Photos from the image-classification dataset "Green-Coffee-Bean-Defects-Classification" in the GitHub repository youralfa/Green-Coffee-Bean-Defects-Classification. Its 17 classes are: broken or chipped or cut, dried cherry pod, floater, foreign matter, full black, full sour, fungus damaged, hull or husk, immature or unripe, parchment or pergamino, partial black, partial sour, severe insect damage, shell, slight insect damage, specialty, withered.

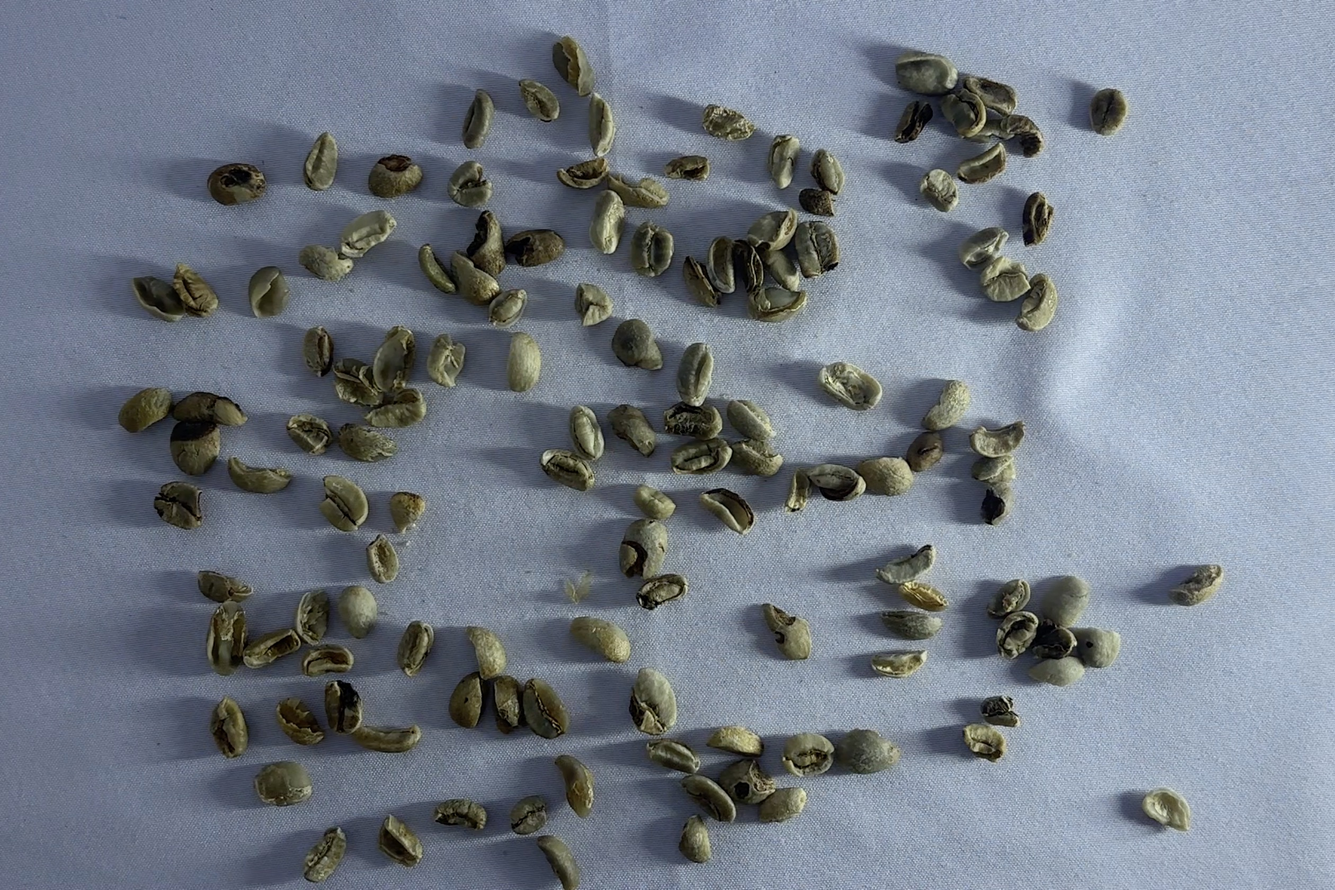
Label: broken or chipped or cut

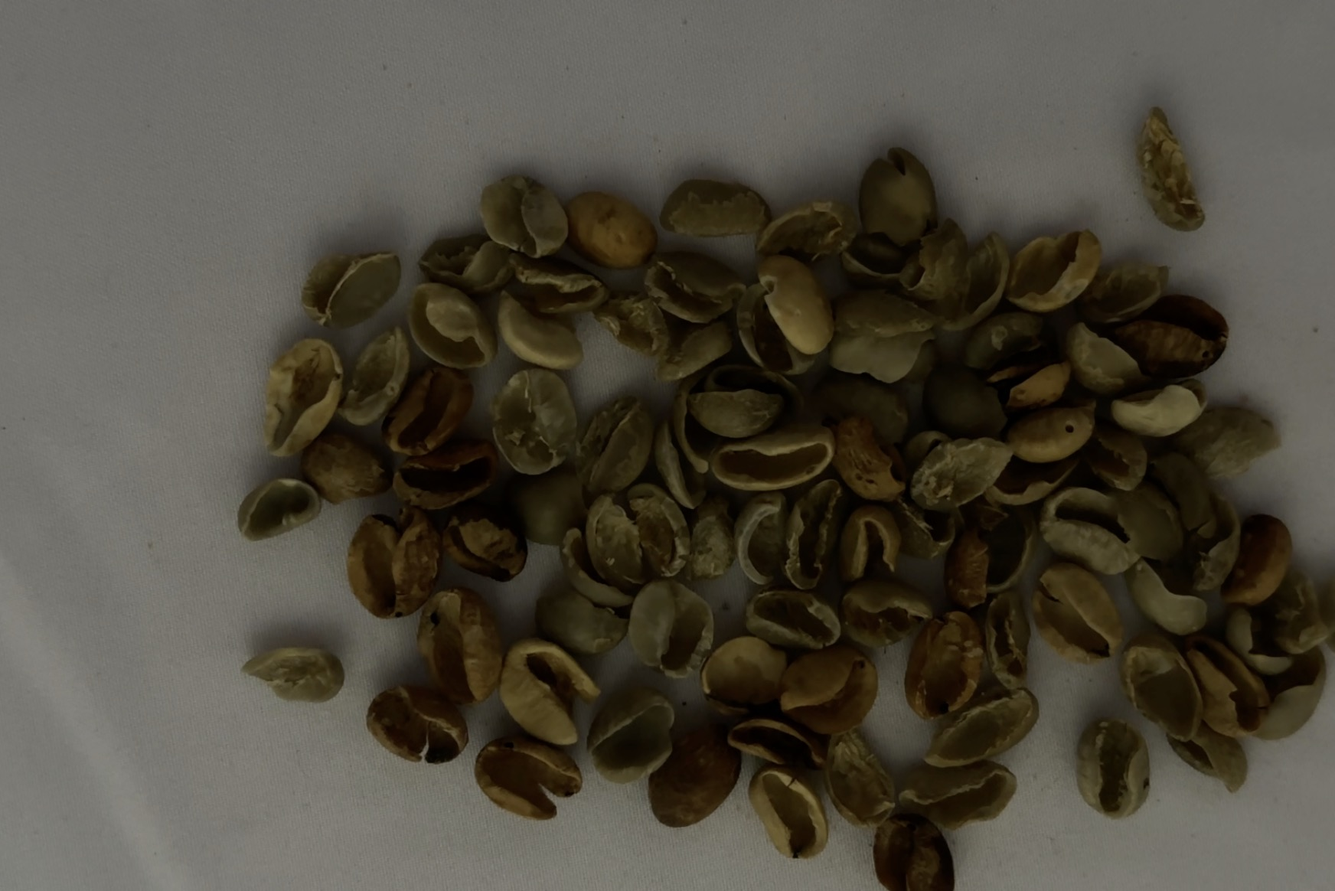
Label: shell

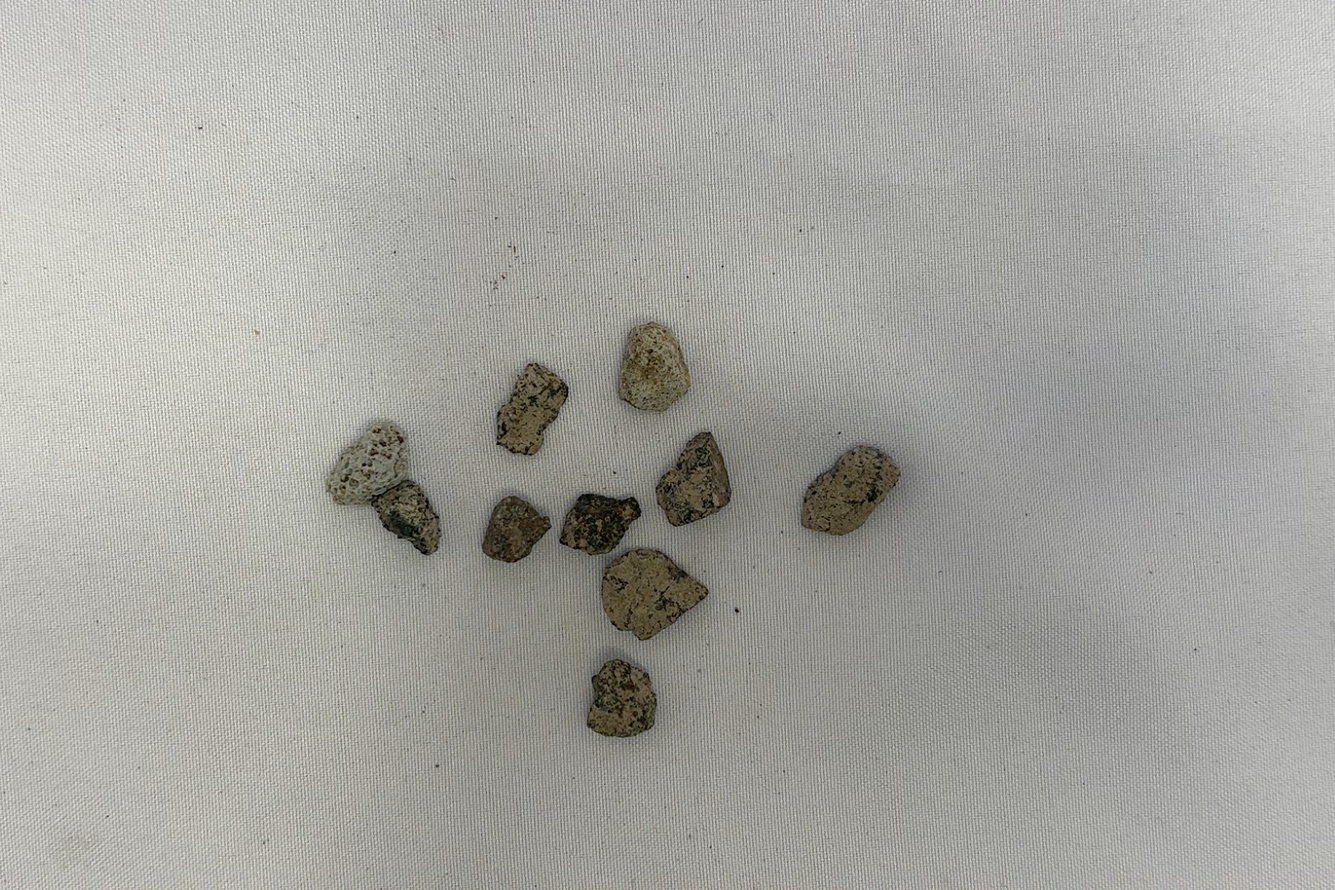
Label: foreign matter

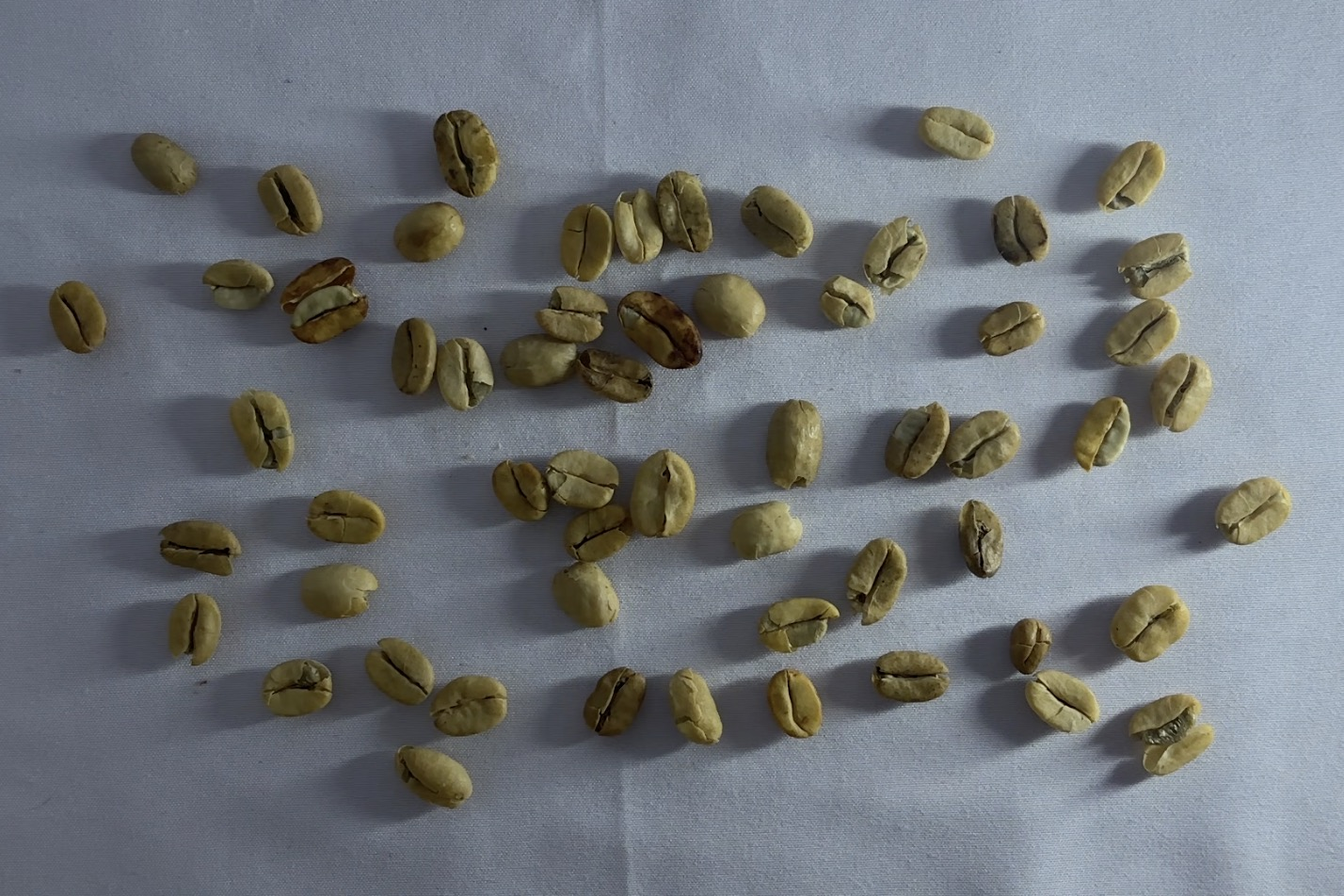
Label: parchment or pergamino

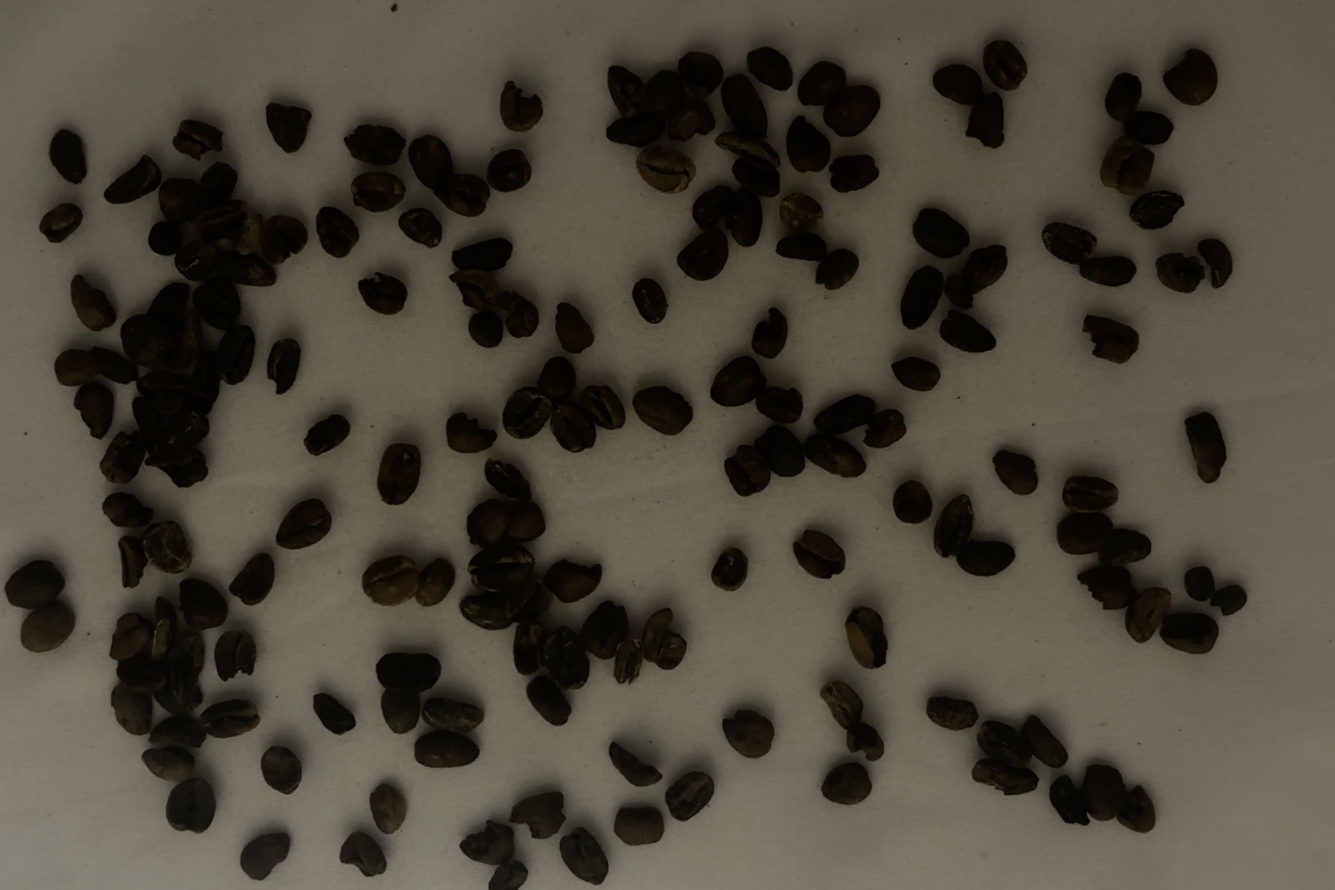
Label: full black

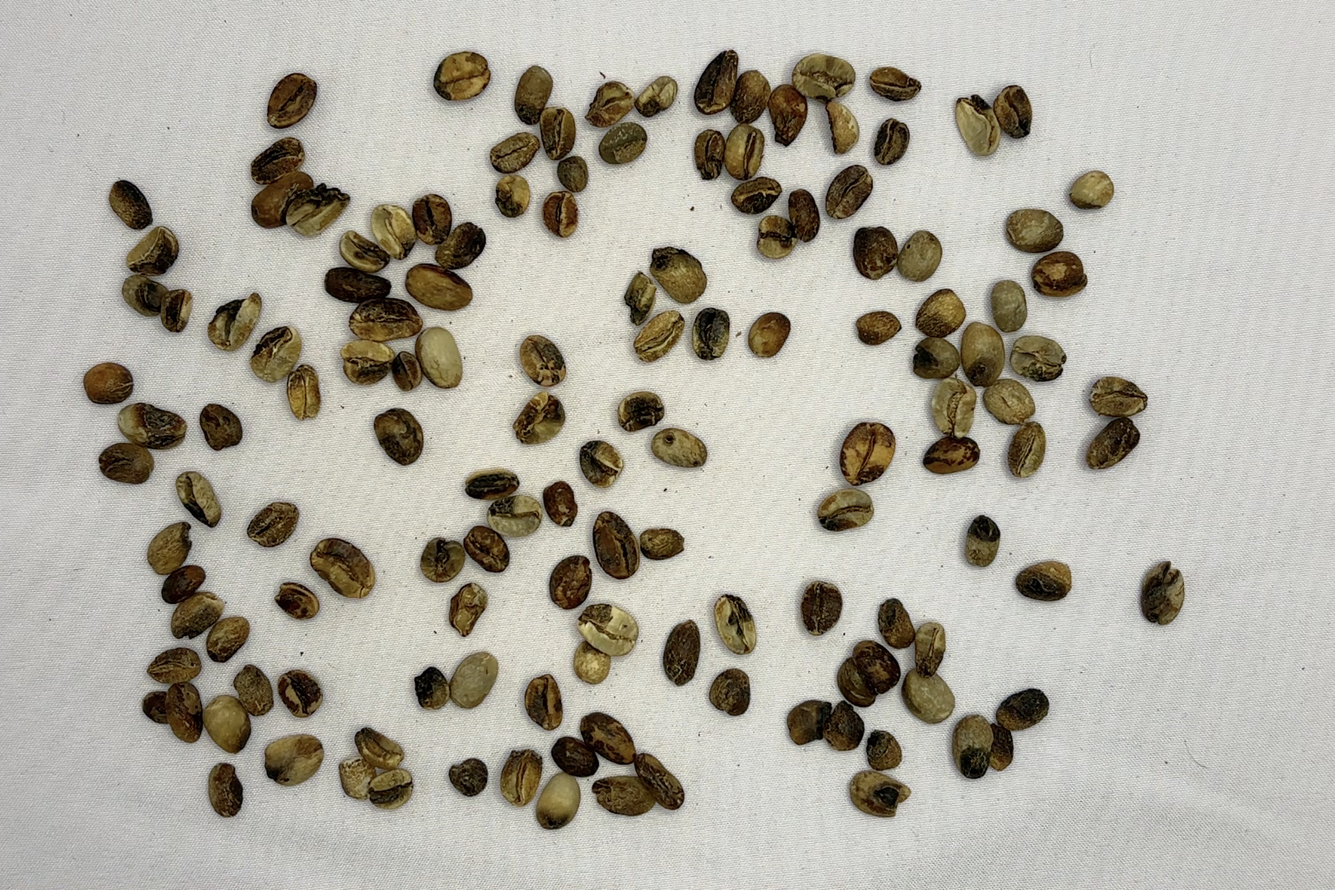
Label: partial black
